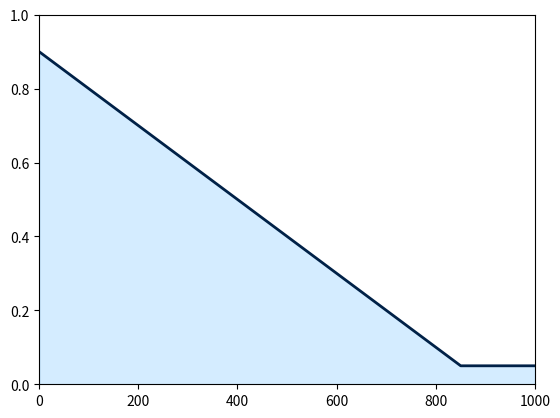

Reproduce this figure in Python.
'''

Code for creating and saving decaying epsilon for defense presentation

'''
import numpy as np
import matplotlib.pyplot as plt

epsilon = np.array([0.9,0.8,0.7,0.6,0.5,0.4,0.3,0.2,0.1,0.05,0.05,0.05,0.05])

steps = np.array([0,100,200,300,400,500,600,700,800,850,900,950,1000])


plt.figure()
plt.plot(steps,epsilon, linewidth= 2, color = "#002147")
plt.xlim([0, max(steps)])
plt.ylim([0, max(epsilon)+0.1])
plt.fill_between(steps,epsilon,color="#71C2FF", alpha=0.3)

#plt.savefig("figures/epsilon_defense.pdf")
plt.show()